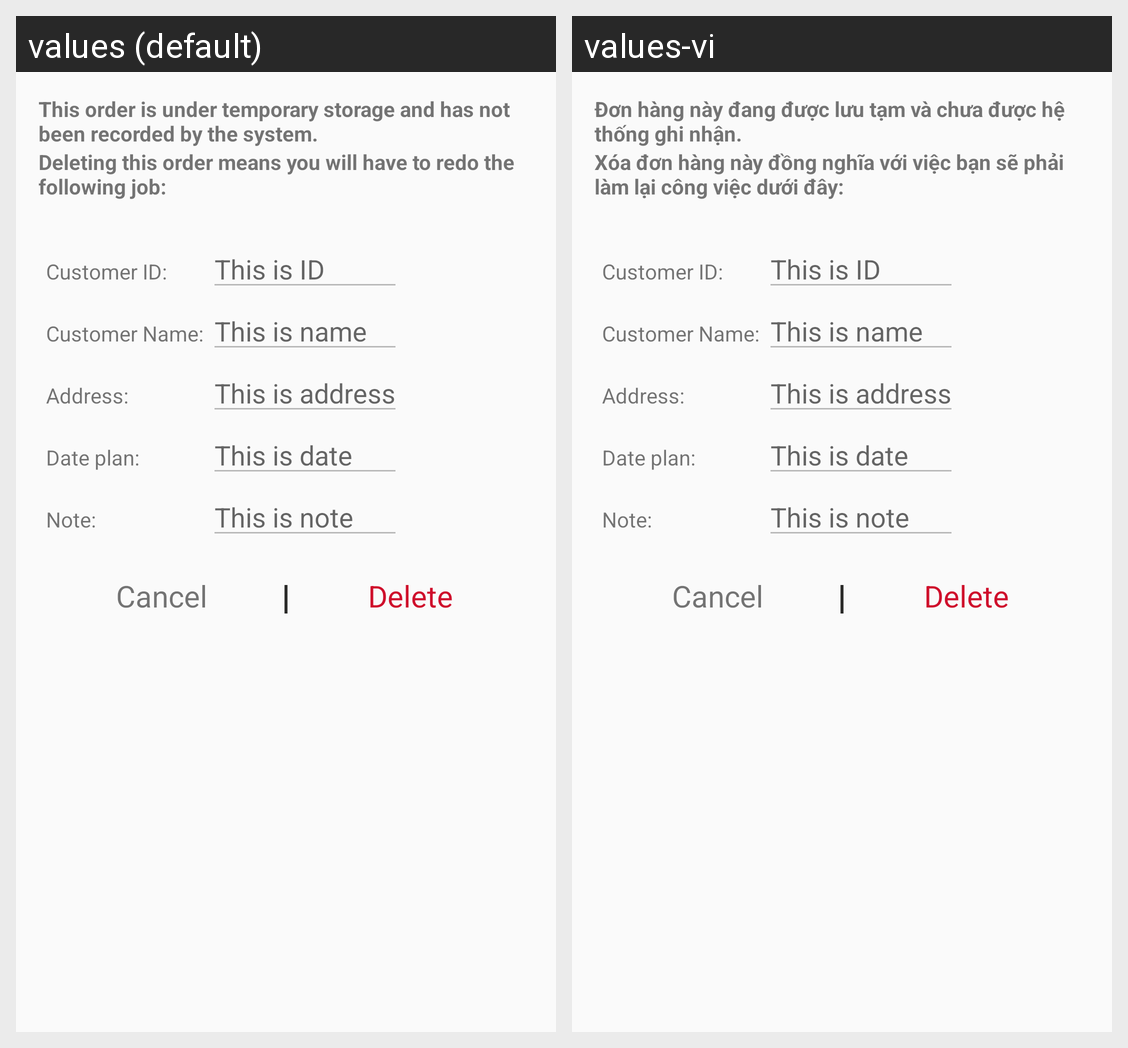

Locale-by-locale string values for the Android screen shown in this grid:
Android screen res/layout/custom_dialog_recyclerview.xml rendered under 2 locales, left to right: values (default), values-vi. Device: Nexus 5 (rendered at 1080×1920; each locale shown at half size, 540×960, under a caption strip naming it); theme AppTheme.
Strings drawn on this screen, with the default value and each locale's value (text and hints the layout hard-codes, and strings that could not be matched under every locale, appear in the picture but are not listed):

dialog_listorder_mess_delete_orderjob1
  values: This order is under temporary storage and has not been recorded by the system.
  values-vi: Đơn hàng này đang được lưu tạm và chưa được hệ thống ghi nhận.

dialog_listorder_mess_delete_orderjob2
  values: Deleting this order means you will have to redo the following job:
  values-vi: Xóa đơn hàng này đồng nghĩa với việc bạn sẽ phải làm lại công việc dưới đây:
